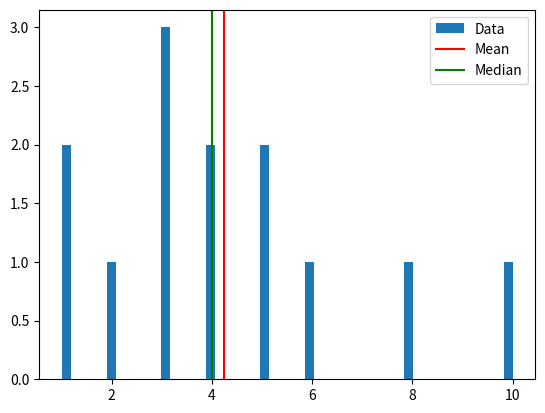

Recreate this plot in Python.
###
## Module for basic statistics
###

## Here I need functions to take in data
## and do the following:
##
## 1. Calculate mean. Calculate median. Calculate 
##    standard deviation.
##
## 2. Display the result with a nice print statement.
##
## 3. Plot a histogram of the data, with the mean and median 
##    marked on the plot. This should be part of a new Python
##    file in the package, called graphics.py.
##
## 4. Remember to provide a mechanism for checking that the input
##    is a numpy array or a list (if a list, you must convert it
##    to a numpy array).
##
## 5. Also, do something and/or throw an exception/message if the
##    numpy and matplotlib packages are not installed.

import numpy as np
import matplotlib.pyplot as plt

def calculate_statistics(data):
    if not isinstance(data, (np.ndarray, list)):
        raise ValueError("Input must be a numpy array or a list")
    if isinstance(data, list):
        data = np.arrry(data)
    
    mean = np.mean(data)
    median = np.median(data)
    std_dev = np.std(data)
    
    return mean, median, std_dev

def display_statistics(mean, median, std_dev):
    print(f"Mean: {mean}")
    print(f"Median: {median}")
    print(f"Standard Deviation: {std_dev}")

def plot_histogram(data, mean, median):
    plt.hist(data, bins=50, alpha=1, label='Data')
    plt.axvline(mean, color='r', label='Mean')
    plt.axvline(median, color='g', label='Median')
    plt.legend()
    plt.show()

''' added a test to make sure code works as desired '''
def main():
    try:
        import numpy as np
        import matplotlib.pyplot as plt
    except ImportError:
        raise ImportError("numpy and/or matplotlib packages are not installed")
    
    data = np.array([1, 2, 3, 4, 5, 5, 3, 1, 4, 6, 8, 3, 10])  # example data
    mean, median, std_dev = calculate_statistics(data)
    display_statistics(mean, median, std_dev)
    plot_histogram(data, mean, median)

if __name__ == "__main__":
    main()
